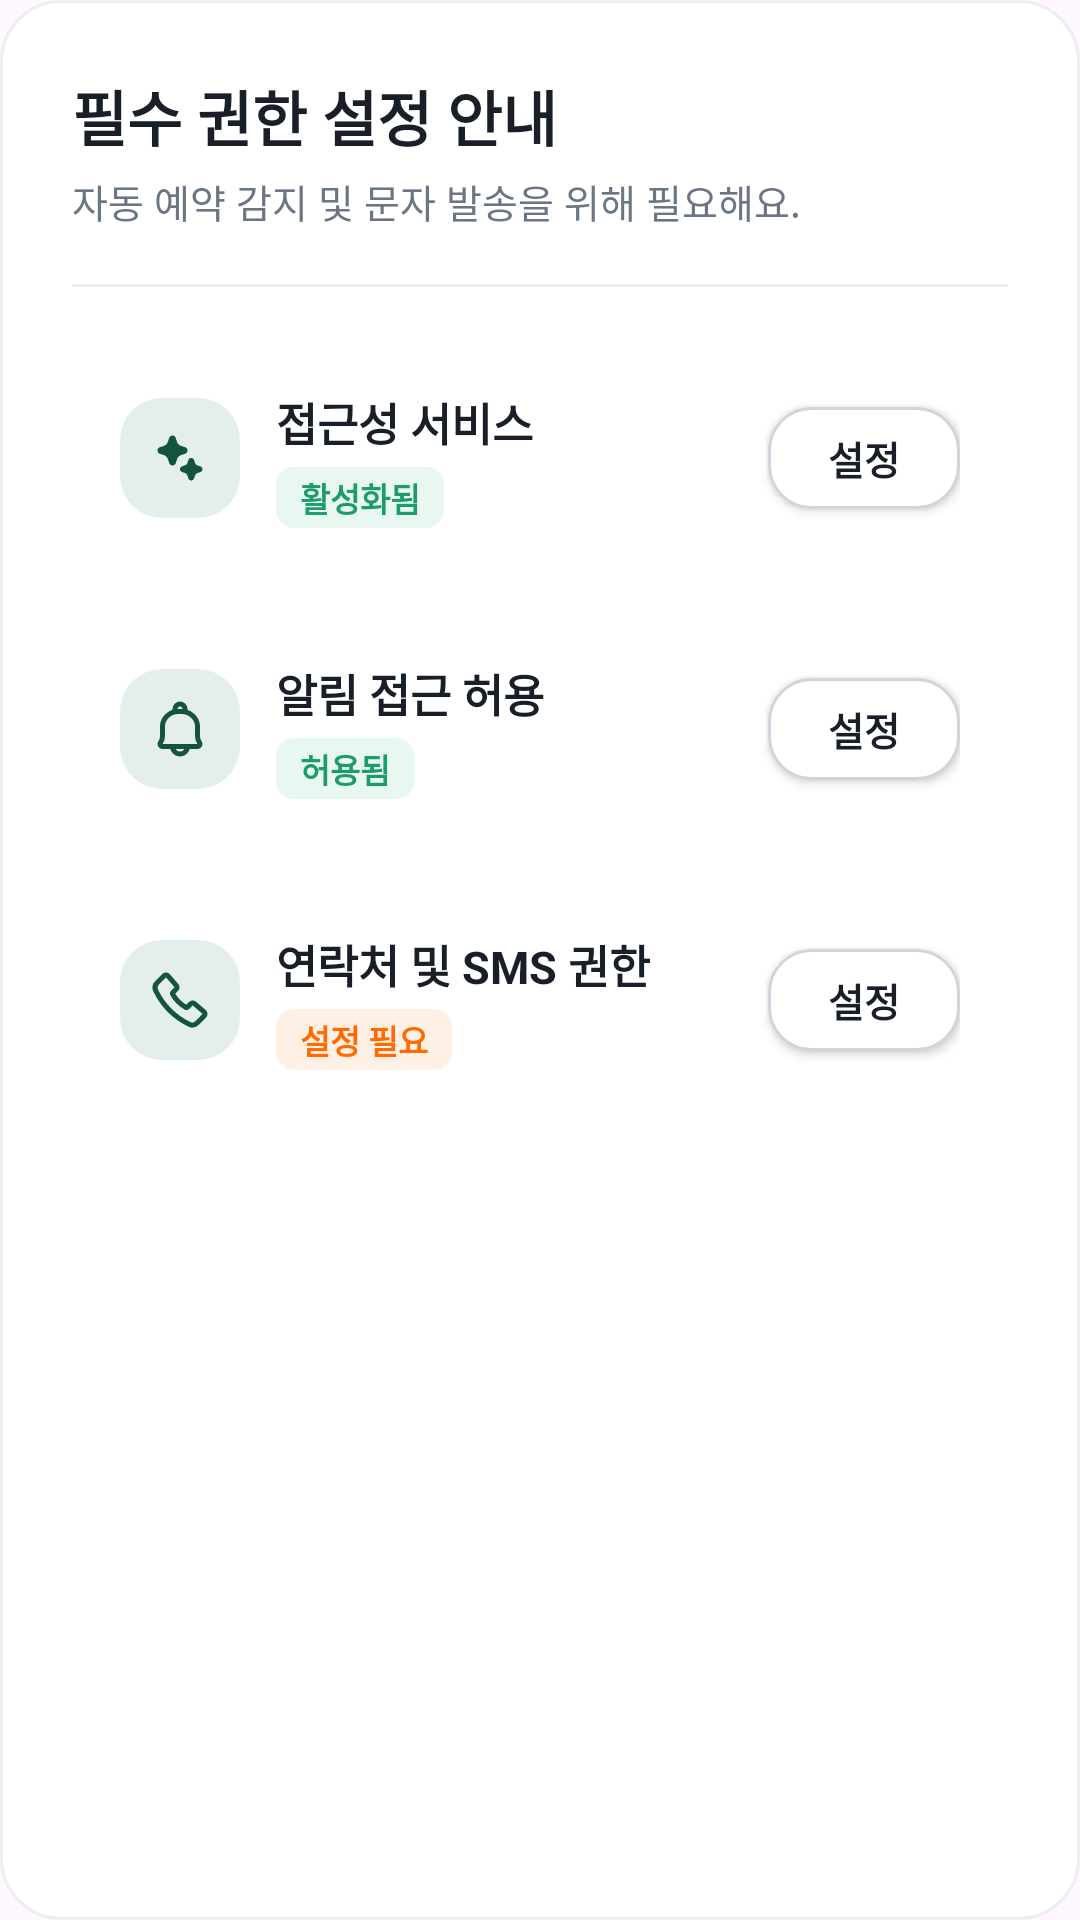

Here is an Android app screen rendered from its layout file. Give the layout XML and the strings, colors and styles it references.
<!-- AndroidManifest.xml: application theme Theme.BookingHelper -->
<!-- res/layout/dialog_permissions.xml -->
<?xml version="1.0" encoding="utf-8"?>
<LinearLayout xmlns:android="http://schemas.android.com/apk/res/android"
    xmlns:app="http://schemas.android.com/apk/res-auto"
    android:layout_width="match_parent"
    android:layout_height="wrap_content"
    android:background="@drawable/bg_card_outlined"
    android:orientation="vertical"
    android:padding="24dp">

    
    <RelativeLayout
        android:layout_width="match_parent"
        android:layout_height="wrap_content">

        <LinearLayout
            android:layout_width="wrap_content"
            android:layout_height="wrap_content"
            android:orientation="vertical">

            <TextView
                android:layout_width="wrap_content"
                android:layout_height="wrap_content"
                android:text="필수 권한 설정 안내"
                android:textColor="@color/text_primary"
                android:textSize="20sp"
                android:textStyle="bold" />

            <TextView
                android:layout_width="wrap_content"
                android:layout_height="wrap_content"
                android:layout_marginTop="4dp"
                android:text="자동 예약 감지 및 문자 발송을 위해 필요해요."
                android:textColor="@color/text_secondary"
                android:textSize="13sp" />
        </LinearLayout>

        <ImageView
            android:id="@+id/btnCloseDialog"
            android:layout_width="32dp"
            android:layout_height="32dp"
            android:layout_alignParentEnd="true"
            android:background="?attr/selectableItemBackgroundBorderless"
            android:padding="6dp"
            android:src="@drawable/ic_close"
            app:tint="@color/text_secondary" />
    </RelativeLayout>

    <View
        android:layout_width="match_parent"
        android:layout_height="1dp"
        android:layout_marginVertical="18dp"
        android:background="@color/border_line" />

    
    <LinearLayout
        android:layout_width="match_parent"
        android:layout_height="wrap_content"
        android:background="@drawable/bg_card_rounded_gray"
        android:gravity="center_vertical"
        android:orientation="horizontal"
        android:padding="16dp">

        <FrameLayout
            android:layout_width="40dp"
            android:layout_height="40dp"
            android:background="@drawable/bg_icon_rounded_square">

            <ImageView
                android:layout_width="20dp"
                android:layout_height="20dp"
                android:layout_gravity="center"
                android:src="@drawable/ic_sparkle"
                app:tint="@color/primary" />
        </FrameLayout>

        <LinearLayout
            android:layout_width="0dp"
            android:layout_height="wrap_content"
            android:layout_marginStart="12dp"
            android:layout_weight="1"
            android:orientation="vertical">

            <TextView
                android:layout_width="wrap_content"
                android:layout_height="wrap_content"
                android:text="접근성 서비스"
                android:textColor="@color/text_primary"
                android:textSize="15sp"
                android:textStyle="bold" />

            <TextView
                android:id="@+id/tvAccessibilityStatus"
                android:layout_width="wrap_content"
                android:layout_height="wrap_content"
                android:layout_marginTop="4dp"
                android:background="@drawable/bg_badge_green"
                android:paddingHorizontal="8dp"
                android:paddingVertical="2dp"
                android:text="활성화됨"
                android:textColor="@color/badge_green_text"
                android:textSize="11sp"
                android:textStyle="bold" />
        </LinearLayout>

        <androidx.appcompat.widget.AppCompatButton
            android:id="@+id/btnGoAccessibility"
            android:layout_width="64dp"
            android:layout_height="34dp"
            android:background="@drawable/bg_btn_reset_subtle"
            android:text="설정"
            android:textColor="@color/text_primary"
            android:textSize="13sp"
            android:textStyle="bold" />
    </LinearLayout>

    
    <LinearLayout
        android:layout_width="match_parent"
        android:layout_height="wrap_content"
        android:layout_marginTop="12dp"
        android:background="@drawable/bg_card_rounded_gray"
        android:gravity="center_vertical"
        android:orientation="horizontal"
        android:padding="16dp">

        <FrameLayout
            android:layout_width="40dp"
            android:layout_height="40dp"
            android:background="@drawable/bg_icon_rounded_square">

            <ImageView
                android:layout_width="20dp"
                android:layout_height="20dp"
                android:layout_gravity="center"
                android:src="@drawable/ic_bell"
                app:tint="@color/primary" />
        </FrameLayout>

        <LinearLayout
            android:layout_width="0dp"
            android:layout_height="wrap_content"
            android:layout_marginStart="12dp"
            android:layout_weight="1"
            android:orientation="vertical">

            <TextView
                android:layout_width="wrap_content"
                android:layout_height="wrap_content"
                android:text="알림 접근 허용"
                android:textColor="@color/text_primary"
                android:textSize="15sp"
                android:textStyle="bold" />

            <TextView
                android:id="@+id/tvNotificationStatus"
                android:layout_width="wrap_content"
                android:layout_height="wrap_content"
                android:layout_marginTop="4dp"
                android:background="@drawable/bg_badge_green"
                android:paddingHorizontal="8dp"
                android:paddingVertical="2dp"
                android:text="허용됨"
                android:textColor="@color/badge_green_text"
                android:textSize="11sp"
                android:textStyle="bold" />
        </LinearLayout>

        <androidx.appcompat.widget.AppCompatButton
            android:id="@+id/btnGoNotification"
            android:layout_width="64dp"
            android:layout_height="34dp"
            android:background="@drawable/bg_btn_reset_subtle"
            android:text="설정"
            android:textColor="@color/text_primary"
            android:textSize="13sp"
            android:textStyle="bold" />
    </LinearLayout>

    
    <LinearLayout
        android:layout_width="match_parent"
        android:layout_height="wrap_content"
        android:layout_marginTop="12dp"
        android:background="@drawable/bg_card_rounded_gray"
        android:gravity="center_vertical"
        android:orientation="horizontal"
        android:padding="16dp">

        <FrameLayout
            android:layout_width="40dp"
            android:layout_height="40dp"
            android:background="@drawable/bg_icon_rounded_square">

            <ImageView
                android:layout_width="20dp"
                android:layout_height="20dp"
                android:layout_gravity="center"
                android:src="@drawable/ic_phone"
                app:tint="@color/primary" />
        </FrameLayout>

        <LinearLayout
            android:layout_width="0dp"
            android:layout_height="wrap_content"
            android:layout_marginStart="12dp"
            android:layout_weight="1"
            android:orientation="vertical">

            <TextView
                android:layout_width="wrap_content"
                android:layout_height="wrap_content"
                android:text="연락처 및 SMS 권한"
                android:textColor="@color/text_primary"
                android:textSize="15sp"
                android:textStyle="bold" />

            <TextView
                android:id="@+id/tvAppPermStatus"
                android:layout_width="wrap_content"
                android:layout_height="wrap_content"
                android:layout_marginTop="4dp"
                android:background="@drawable/bg_badge_orange"
                android:paddingHorizontal="8dp"
                android:paddingVertical="2dp"
                android:text="설정 필요"
                android:textColor="@color/badge_orange_text"
                android:textSize="11sp"
                android:textStyle="bold" />
        </LinearLayout>

        <androidx.appcompat.widget.AppCompatButton
            android:id="@+id/btnGoAppPerm"
            android:layout_width="64dp"
            android:layout_height="34dp"
            android:background="@drawable/bg_btn_reset_subtle"
            android:text="설정"
            android:textColor="@color/text_primary"
            android:textSize="13sp"
            android:textStyle="bold" />
    </LinearLayout>

    
    <androidx.appcompat.widget.AppCompatButton
        android:id="@+id/btnDialogConfirm"
        android:layout_width="match_parent"
        android:layout_height="52dp"
        android:layout_marginTop="20dp"
        android:background="@drawable/bg_btn_primary"
        android:text="확인"
        android:textColor="#FFFFFF"
        android:textSize="15sp"
        android:textStyle="bold" />

</LinearLayout>
<!-- resources referenced by this layout -->
<resources>
  <color name="badge_green_text">#1B9C68</color>
  <color name="badge_orange_text">#FF6B00</color>
  <color name="border_line">#ECEEF0</color>
  <color name="primary">#14533C</color>
  <color name="text_primary">#191F28</color>
  <color name="text_secondary">#6B7684</color>
  <!-- drawable bg_badge_green (drawable) -->
  <?xml version="1.0" encoding="utf-8"?>
  <shape xmlns:android="http://schemas.android.com/apk/res/android">
      <solid android:color="@color/badge_green_bg" />
      <corners android:radius="6dp" />
  </shape>
  <!-- drawable bg_badge_orange (drawable) -->
  <?xml version="1.0" encoding="utf-8"?>
  <shape xmlns:android="http://schemas.android.com/apk/res/android">
      <solid android:color="@color/badge_orange_bg" />
      <corners android:radius="6dp" />
  </shape>
  <!-- drawable bg_btn_reset_subtle (drawable) -->
  <?xml version="1.0" encoding="utf-8"?>
  <shape xmlns:android="http://schemas.android.com/apk/res/android">
      <solid android:color="@color/bg_card" />
      <stroke
          android:width="1dp"
          android:color="#D0D5DD" />
      <corners android:radius="14dp" />
  </shape>
  <!-- drawable bg_card_outlined (drawable) -->
  <?xml version="1.0" encoding="utf-8"?>
  <shape xmlns:android="http://schemas.android.com/apk/res/android">
      <solid android:color="@color/bg_card" />
      <stroke android:width="1dp" android:color="@color/border_line" />
      <corners android:radius="20dp" />
  </shape>
  <!-- drawable bg_icon_rounded_square (drawable) -->
  <?xml version="1.0" encoding="utf-8"?>
  <shape xmlns:android="http://schemas.android.com/apk/res/android">
      <solid android:color="@color/primary_light" />
      <corners android:radius="14dp" />
  </shape>
  <!-- drawable ic_phone (drawable) -->
  <vector xmlns:android="http://schemas.android.com/apk/res/android"
      android:width="24dp"
      android:height="24dp"
      android:viewportWidth="24"
      android:viewportHeight="24">
    <path
        android:pathData="M10.554,6.24L7.171,2.335C6.781,1.885 6.066,1.887 5.613,2.341L2.831,5.128C2.003,5.957 1.766,7.188 2.245,8.175C5.106,14.1 9.885,18.886 15.806,21.755C16.792,22.234 18.022,21.997 18.85,21.168L21.658,18.355C22.113,17.9 22.114,17.181 21.66,16.791L17.74,13.426C17.33,13.074 16.693,13.12 16.282,13.532L14.918,14.898C14.848,14.972 14.756,15.02 14.656,15.036C14.556,15.052 14.454,15.034 14.365,14.986C12.135,13.702 10.286,11.85 9.005,9.619C8.957,9.53 8.939,9.427 8.955,9.327C8.971,9.227 9.019,9.135 9.093,9.065L10.453,7.704C10.865,7.29 10.91,6.651 10.554,6.24Z"
        android:strokeLineJoin="round"
        android:strokeWidth="2"
        android:fillColor="#00000000"
        android:strokeColor="#000000"
        android:strokeLineCap="round"/>
  </vector>
  <style name="Theme.BookingHelper" parent="Base.Theme.BookingHelper" />
  <color name="badge_green_bg">#E8F7F0</color>
  <color name="badge_orange_bg">#FFF0E6</color>
  <color name="bg_card">#FFFFFF</color>
  <color name="primary_light">#E5EFE9</color>
  <style name="Base.Theme.BookingHelper" parent="Theme.Material3.DayNight.NoActionBar">
          
          
      </style>
</resources>
